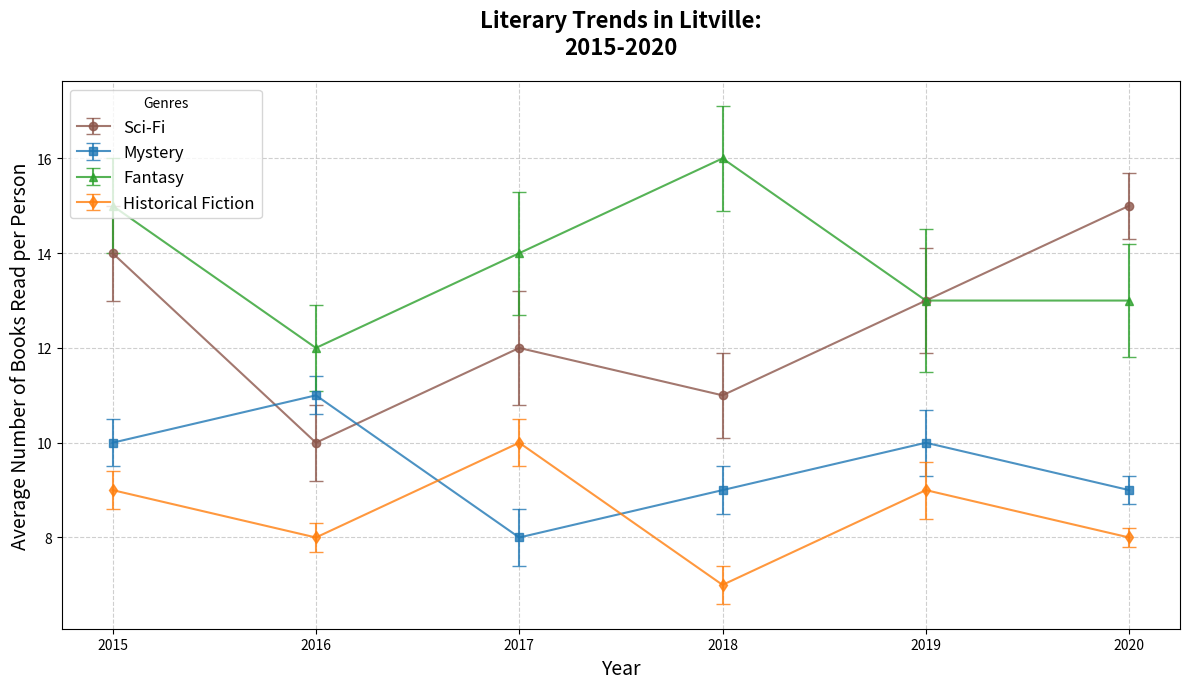

Here is the Python script that generated this plot:
import matplotlib.pyplot as plt
import numpy as np

years = np.array([2015, 2016, 2017, 2018, 2019, 2020])

# Randomly altered data arrays, keeping the row structure intact
sci_fi = np.array([14, 10, 12, 11, 13, 15])
mystery = np.array([10, 11, 8, 9, 10, 9])
fantasy = np.array([15, 12, 14, 16, 13, 13])
historical_fiction = np.array([9, 8, 10, 7, 9, 8])

errors = {
    "Sci-Fi": np.array([1, 0.8, 1.2, 0.9, 1.1, 0.7]),
    "Mystery": np.array([0.5, 0.4, 0.6, 0.5, 0.7, 0.3]),
    "Fantasy": np.array([1, 0.9, 1.3, 1.1, 1.5, 1.2]),
    "Historical Fiction": np.array([0.4, 0.3, 0.5, 0.4, 0.6, 0.2]),
}

colors = ['#8c564b', '#1f77b4', '#2ca02c', '#ff7f0e']

fig, ax = plt.subplots(figsize=(12, 7))

ax.errorbar(years, sci_fi, yerr=errors["Sci-Fi"], label='Sci-Fi', color=colors[0], fmt='-o', capsize=5, alpha=0.8)
ax.errorbar(years, mystery, yerr=errors["Mystery"], label='Mystery', color=colors[1], fmt='-s', capsize=5, alpha=0.8)
ax.errorbar(years, fantasy, yerr=errors["Fantasy"], label='Fantasy', color=colors[2], fmt='-^', capsize=5, alpha=0.8)
ax.errorbar(years, historical_fiction, yerr=errors["Historical Fiction"], label='Historical Fiction', color=colors[3], fmt='-d', capsize=5, alpha=0.8)

ax.set_title("Literary Trends in Litville:\n2015-2020", fontsize=16, fontweight='bold', pad=20)
ax.set_xlabel("Year", fontsize=14)
ax.set_ylabel("Average Number of Books Read per Person", fontsize=14)
ax.set_xticks(years)
ax.legend(title='Genres', fontsize=12, loc='upper left')
ax.grid(True, linestyle='--', alpha=0.6)
plt.tight_layout()
plt.show()
